Image classification data set "dataset" (firedragnot-hub/Struct-Scan-AI- on GitHub). Class labels (4): crack brick, crack cob, crack stone, crack tile.

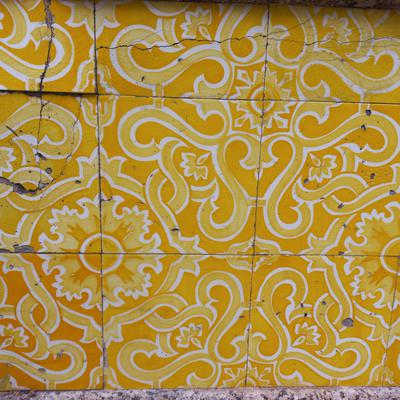
Label: crack tile

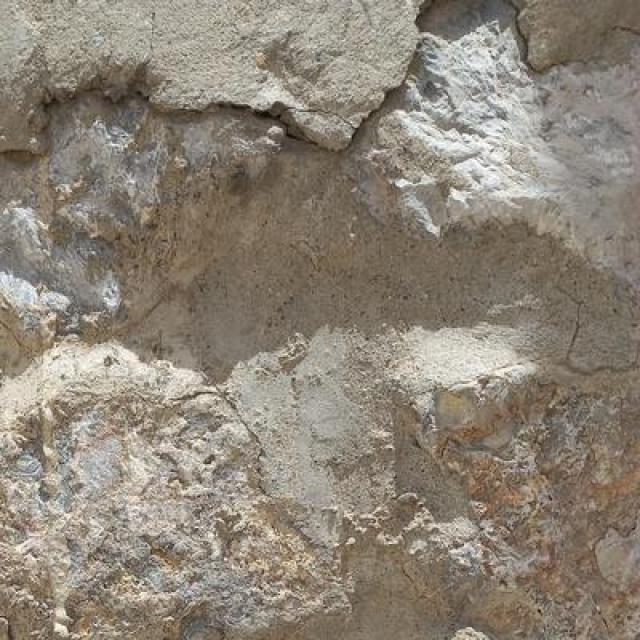
Label: crack stone

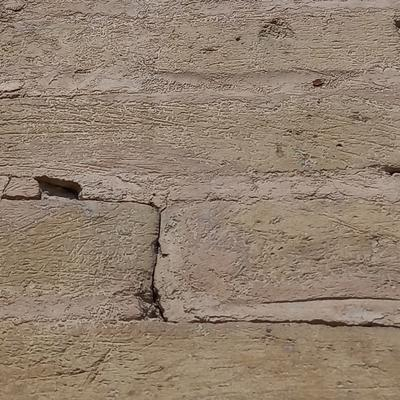
Label: crack brick

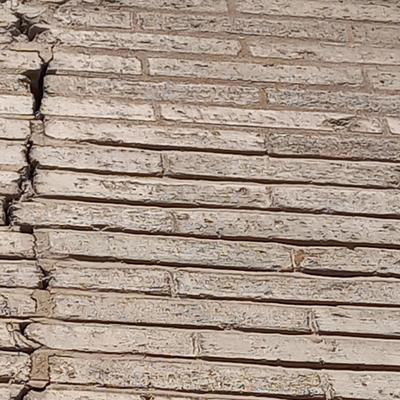
Label: crack brick

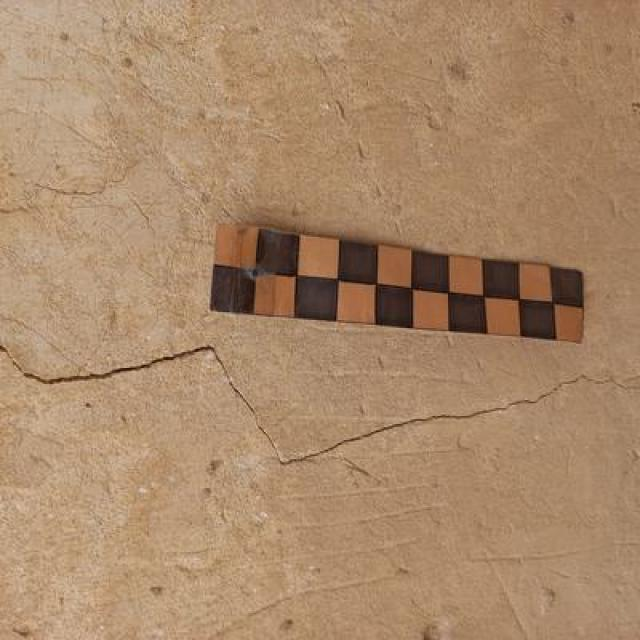
Label: crack cob

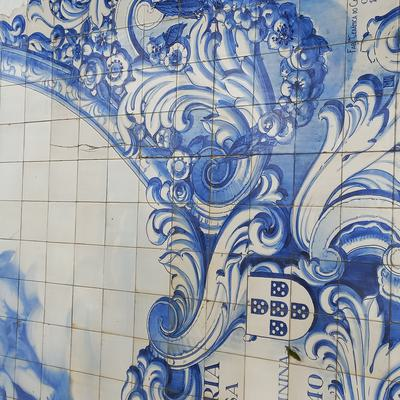
Label: crack tile
